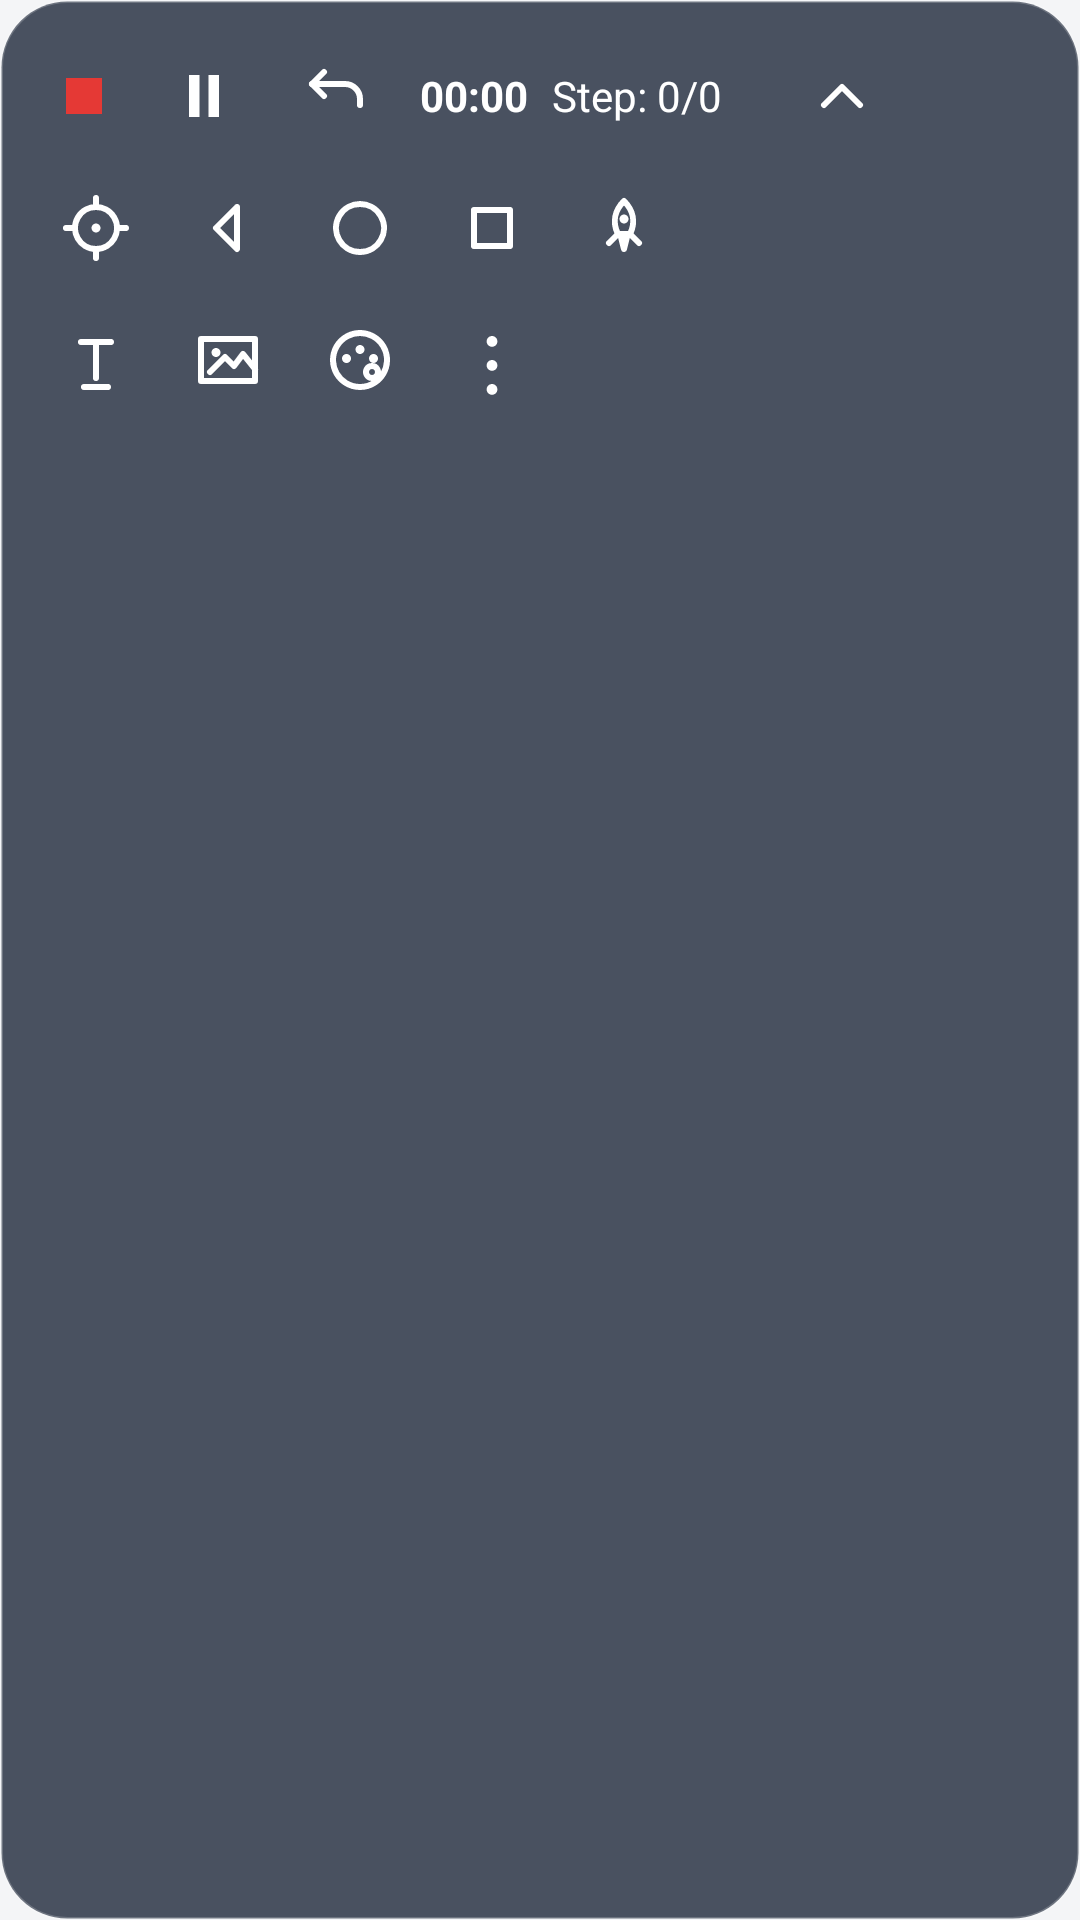

Reconstruct the res/layout file that produces this screen, plus the resources it refers to.
<!-- AndroidManifest.xml: application theme AppTheme -->
<!-- res/layout/floating_running.xml -->
<?xml version="1.0" encoding="utf-8"?>
<LinearLayout xmlns:android="http://schemas.android.com/apk/res/android"
    android:layout_width="wrap_content"
    android:layout_height="wrap_content"
    android:background="@drawable/ic_float_panel_bg"
    android:orientation="vertical"
    android:padding="10dp">

    <LinearLayout
        android:layout_width="wrap_content"
        android:layout_height="wrap_content"
        android:gravity="center_vertical"
        android:orientation="horizontal">

        <ImageButton
            android:id="@+id/run_btn_stop"
            android:layout_width="36dp"
            android:layout_height="36dp"
            android:background="?attr/selectableItemBackgroundBorderless"
            android:contentDescription="@string/floating_stop"
            android:src="@drawable/ic_float_stop" />

        <ImageButton
            android:id="@+id/run_btn_pause"
            android:layout_width="44dp"
            android:layout_height="44dp"
            android:background="?attr/selectableItemBackgroundBorderless"
            android:contentDescription="@string/floating_pause"
            android:src="@drawable/ic_float_pause"
            android:tint="@color/overlay_bar_text" />

        <ImageButton
            android:id="@+id/run_btn_undo"
            android:layout_width="44dp"
            android:layout_height="44dp"
            android:background="?attr/selectableItemBackgroundBorderless"
            android:contentDescription="@string/float_desc_undo"
            android:src="@drawable/ic_float_undo"
            android:tint="@color/overlay_bar_text" />

        <TextView
            android:id="@+id/run_text_timer"
            android:layout_width="wrap_content"
            android:layout_height="wrap_content"
            android:layout_marginStart="6dp"
            android:text="00:00"
            android:textColor="@color/overlay_bar_text"
            android:textSize="14sp"
            android:textStyle="bold" />

        <TextView
            android:id="@+id/run_text_step"
            android:layout_width="wrap_content"
            android:layout_height="wrap_content"
            android:layout_marginStart="8dp"
            android:text="Step: 0/0"
            android:textColor="@color/overlay_bar_text"
            android:textSize="14sp" />

        <View
            android:layout_width="10dp"
            android:layout_height="10dp"
            android:layout_marginStart="8dp"
            android:background="@drawable/ic_float_dot_red" />

        <FrameLayout
            android:layout_width="wrap_content"
            android:layout_height="wrap_content">

            <ImageButton
                android:id="@+id/run_btn_expand"
                android:layout_width="44dp"
                android:layout_height="44dp"
                android:background="?attr/selectableItemBackgroundBorderless"
                android:contentDescription="@string/float_desc_collapse"
                android:src="@drawable/ic_float_chevron_up"
                android:tint="@color/overlay_bar_text" />

            <View
                android:layout_width="10dp"
                android:layout_height="10dp"
                android:layout_gravity="top|end"
                android:background="@drawable/ic_float_dot_red" />
        </FrameLayout>
    </LinearLayout>

    <LinearLayout
        android:id="@+id/run_row_nav"
        android:layout_width="wrap_content"
        android:layout_height="wrap_content"
        android:gravity="center_vertical"
        android:orientation="horizontal">

        <ImageButton
            android:id="@+id/run_btn_target"
            android:layout_width="44dp"
            android:layout_height="44dp"
            android:background="?attr/selectableItemBackgroundBorderless"
            android:contentDescription="@string/float_desc_target_run"
            android:src="@drawable/ic_float_target"
            android:tint="@color/overlay_bar_text" />

        <ImageButton
            android:id="@+id/run_btn_back"
            android:layout_width="44dp"
            android:layout_height="44dp"
            android:background="?attr/selectableItemBackgroundBorderless"
            android:contentDescription="@string/floating_back"
            android:src="@drawable/ic_float_back"
            android:tint="@color/overlay_bar_text" />

        <ImageButton
            android:id="@+id/run_btn_home"
            android:layout_width="44dp"
            android:layout_height="44dp"
            android:background="?attr/selectableItemBackgroundBorderless"
            android:contentDescription="@string/floating_home"
            android:src="@drawable/ic_float_home"
            android:tint="@color/overlay_bar_text" />

        <ImageButton
            android:id="@+id/run_btn_recents"
            android:layout_width="44dp"
            android:layout_height="44dp"
            android:background="?attr/selectableItemBackgroundBorderless"
            android:contentDescription="@string/floating_recents"
            android:src="@drawable/ic_float_recents"
            android:tint="@color/overlay_bar_text" />

        <ImageButton
            android:id="@+id/run_btn_rocket"
            android:layout_width="44dp"
            android:layout_height="44dp"
            android:background="?attr/selectableItemBackgroundBorderless"
            android:contentDescription="@string/float_desc_rocket"
            android:src="@drawable/ic_float_rocket"
            android:tint="@color/overlay_bar_text" />
    </LinearLayout>

    <LinearLayout
        android:id="@+id/run_row_tools"
        android:layout_width="wrap_content"
        android:layout_height="wrap_content"
        android:gravity="center_vertical"
        android:orientation="horizontal">

        <TextView
            android:id="@+id/run_text_wait"
            android:layout_width="wrap_content"
            android:layout_height="44dp"
            android:layout_marginStart="2dp"
            android:gravity="center"
            android:minWidth="44dp"
            android:text="0s"
            android:textColor="@color/overlay_bar_text"
            android:textSize="14sp"
            android:textStyle="bold"
            android:visibility="gone" />

        <ImageButton
            android:id="@+id/run_btn_ocr"
            android:layout_width="44dp"
            android:layout_height="44dp"
            android:background="?attr/selectableItemBackgroundBorderless"
            android:contentDescription="@string/float_desc_ocr"
            android:src="@drawable/ic_float_ocr"
            android:tint="@color/overlay_bar_text" />

        <ImageButton
            android:id="@+id/run_btn_image"
            android:layout_width="44dp"
            android:layout_height="44dp"
            android:background="?attr/selectableItemBackgroundBorderless"
            android:contentDescription="@string/float_desc_image"
            android:src="@drawable/ic_float_image"
            android:tint="@color/overlay_bar_text" />

        <ImageButton
            android:id="@+id/run_btn_palette"
            android:layout_width="44dp"
            android:layout_height="44dp"
            android:background="?attr/selectableItemBackgroundBorderless"
            android:contentDescription="@string/float_desc_palette"
            android:src="@drawable/ic_float_palette"
            android:tint="@color/overlay_bar_text" />

        <ImageButton
            android:id="@+id/run_btn_more"
            android:layout_width="44dp"
            android:layout_height="44dp"
            android:background="?attr/selectableItemBackgroundBorderless"
            android:contentDescription="@string/floating_more"
            android:src="@drawable/ic_float_menu"
            android:tint="@color/overlay_bar_text" />
    </LinearLayout>

</LinearLayout>
<!-- resources referenced by this layout -->
<resources>
  <color name="overlay_bar_text">#FFFFFF</color>
  <!-- drawable ic_float_back (drawable) -->
  <?xml version="1.0" encoding="utf-8"?>
  <vector xmlns:android="http://schemas.android.com/apk/res/android"
      android:width="24dp" android:height="24dp" android:viewportWidth="24" android:viewportHeight="24">
      <path android:fillColor="#00000000" android:strokeColor="#FFFFFF" android:strokeWidth="2" android:strokeLineCap="round" android:strokeLineJoin="round" android:pathData="M15,5 L8,12 L15,19 z"/>
  </vector>
  <!-- drawable ic_float_home (drawable) -->
  <?xml version="1.0" encoding="utf-8"?>
  <vector xmlns:android="http://schemas.android.com/apk/res/android"
      android:width="24dp" android:height="24dp" android:viewportWidth="24" android:viewportHeight="24">
      <path android:fillColor="#00000000" android:strokeColor="#FFFFFF" android:strokeWidth="2" android:strokeLineCap="round" android:strokeLineJoin="round" android:pathData="M12,4 a8,8 0 1,0 0.01,0"/>
  </vector>
  <!-- drawable ic_float_panel_bg (drawable) -->
  <?xml version="1.0" encoding="utf-8"?>
  <shape xmlns:android="http://schemas.android.com/apk/res/android"
      android:shape="rectangle">
      <solid android:color="#CC1E293B" />
      <corners android:radius="22dp" />
      <stroke android:width="1dp" android:color="#33FFFFFF" />
  </shape>
  <!-- drawable ic_float_pause (drawable) -->
  <?xml version="1.0" encoding="utf-8"?>
  <vector xmlns:android="http://schemas.android.com/apk/res/android"
      android:width="24dp" android:height="24dp" android:viewportWidth="24" android:viewportHeight="24">
      <path android:fillColor="#FFFFFF" android:pathData="M7,5 h3.5 v14 h-3.5 z M13.5,5 h3.5 v14 h-3.5 z"/>
  </vector>
  <!-- drawable ic_float_recents (drawable) -->
  <?xml version="1.0" encoding="utf-8"?>
  <vector xmlns:android="http://schemas.android.com/apk/res/android"
      android:width="24dp" android:height="24dp" android:viewportWidth="24" android:viewportHeight="24">
      <path android:fillColor="#00000000" android:strokeColor="#FFFFFF" android:strokeWidth="2" android:strokeLineCap="round" android:strokeLineJoin="round" android:pathData="M6,6 h12 v12 h-12 z"/>
  </vector>
  <!-- drawable ic_float_stop (drawable) -->
  <?xml version="1.0" encoding="utf-8"?>
  <vector xmlns:android="http://schemas.android.com/apk/res/android"
      android:width="24dp" android:height="24dp" android:viewportWidth="24" android:viewportHeight="24">
      <path android:fillColor="#E53935" android:pathData="M6,6 h12 v12 h-12 z"/>
  </vector>
  <string name="float_desc_collapse">Collapse panel</string>
  <string name="float_desc_image">Image recognition</string>
  <string name="float_desc_ocr">OCR</string>
  <string name="float_desc_palette">Palette</string>
  <string name="float_desc_rocket">Rocket</string>
  <string name="float_desc_target_run">Target</string>
  <string name="float_desc_undo">Undo</string>
  <string name="floating_back">Back key</string>
  <string name="floating_home">Home key</string>
  <string name="floating_more">More</string>
  <string name="floating_pause">Pause</string>
  <string name="floating_recents">Recents key</string>
  <string name="floating_stop">Stop</string>
  <style name="AppTheme" parent="Theme.MaterialComponents.DayNight.NoActionBar">
          <item name="colorPrimary">@color/accent</item>
          <item name="colorPrimaryDark">@color/accent</item>
          <item name="colorAccent">@color/accent</item>
          <item name="android:windowBackground">@color/background</item>
      </style>
  <color name="accent">#0E7C5B</color>
  <color name="background">#F4F5F7</color>
</resources>
